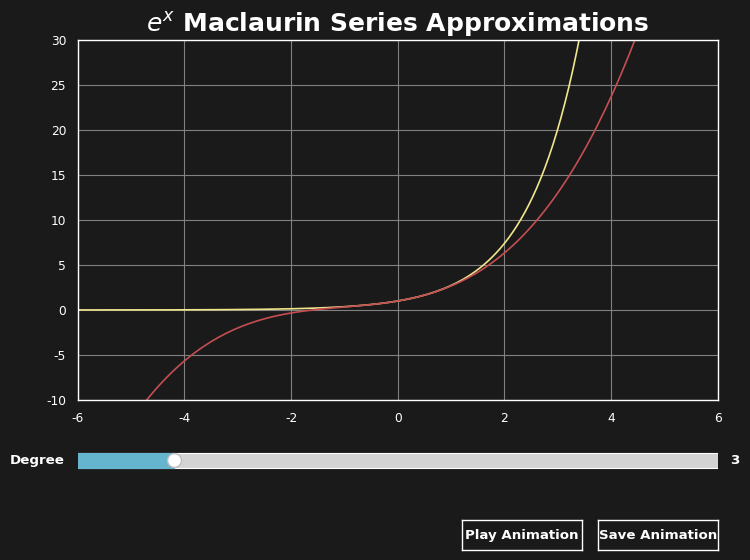

Generate this figure with matplotlib:
# Copyright Harvey Donnelly 2021
# [redacted]
# 'e^x Maclaurin Series Approximations'

from matplotlib.widgets import Slider, Button
import matplotlib.animation as animation
import matplotlib.pyplot as plot
import numpy as np
import seaborn as sns
import math
from math import pi

# Plot Variables
plotTitle = '$e^{x}$ Maclaurin Series Approximations'
derivativeCycle = [1]
animationFileName = 'exponentialApproximations.gif'

# Constants
minimumDegree = 0
maximimumDegree = 20
initDegree = 3

rcStyle = {
    'axes.facecolor':'k',
    'figure.facecolor':'k',
    'axes.edgecolor':'w',
    'xtick.color':'w',
    'ytick.color':'w',
    'axes.labelcolor': 'w',
    'grid.color': 'grey'
}

# Coefficient Function
def exponentialMaclaurinSeriesCoefficients(degree):
    cycles = (degree + 1) // len(derivativeCycle)
    modulus = (degree + 1) % len(derivativeCycle)
    coefficients = derivativeCycle * cycles + derivativeCycle[:modulus]

    for i in range(len(coefficients)):
        coefficients[i] = coefficients[i] / math.factorial(i)

    return np.array(list(reversed(coefficients)))

# Animation Functions
def animate(i):
    global approximationPolynomial, approximationPlot

    if (slider.val != i):
        slider.set_val(val=i)

    approximationPolynomial = np.poly1d(exponentialMaclaurinSeriesCoefficients(i))
    approximationPlot.remove()
    approximationPlot, = plot.plot(x, approximationPolynomial(x), 'r')
    figure.canvas.draw()
    return approximationPlot,

def playAnimation(self):
    anim = animation.FuncAnimation(figure, animate, frames=np.arange(minimumDegree, (maximimumDegree + 1), 1), interval=25, blit=True, repeat=False)
    plot.show()

def saveAnimation(self):
    anim = animation.FuncAnimation(figure, animate, frames=np.arange(minimumDegree, (maximimumDegree + 1), 2), interval=25, blit=True, repeat=False)
    anim.save(animationFileName, fps=5)

# Plot Rendering Function
def update(a):
    global approximationPolynomial, approximationPlot

    if (slider.val != a):
        slider.set_val(val=a)
    
    approximationPolynomial = np.poly1d(exponentialMaclaurinSeriesCoefficients(a))
    approximationPlot.remove()
    approximationPlot, = plot.plot(x, approximationPolynomial(x), 'r')
    figure.canvas.draw_idle()

# SNS Theme Setup
sns.set_theme(context='paper', style='darkgrid', palette='deep', font='Century Gothic', font_scale=1, color_codes=True, rc=rcStyle)

# Figure Setuo
figure = plot.figure(figsize=(8,6))
x = np.linspace(-6*pi, 6*pi, 500)

approximationPolynomial = np.poly1d(exponentialMaclaurinSeriesCoefficients(initDegree))

# Axes Setup
plotAxes = plot.axes([0.1, 0.30, 0.8, 0.6])
sliderAxes = plot.axes([0.1, 0.175, 0.8, 0.05])
playAnimationButtonAxes = plot.axes([0.58, 0.05, 0.15, 0.05])
saveAnimationButtonAxes = plot.axes([0.75, 0.05, 0.15, 0.05])

# Plot Setup
plot.axes(plotAxes)
plot.title(plotTitle, weight='bold').set(color='w', fontsize='18')
plot.xlim(-6, 6)
plot.ylim(-10, 30)

# Exponential and Approximation Plot Setup
expPlot, = plot.plot(x, np.exp(x), 'khaki')
approximationPlot, = plot.plot(x, approximationPolynomial(x), 'r')

# Slider Setup
slider = Slider(sliderAxes, label='Degree', valmin=minimumDegree, valmax=maximimumDegree, valinit=initDegree, color='c', valstep=1)
sliderTicks = np.arange(minimumDegree, maximimumDegree, 2)
sliderAxes.xaxis.set_visible(True)
sliderAxes.set_xticks(sliderTicks)
slider.label.set(color='w', weight='bold')
slider.valtext.set(color='w', weight='bold')

# Play Animation Button Setup
playAnimationButton = Button(playAnimationButtonAxes, 'Play Animation', color='k', hovercolor='cadetblue')
playAnimationButton.label.set(color='w', weight='bold')
playAnimationButton.on_clicked(playAnimation)

# Save Animation Button Setup
saveAnimationButton = Button(saveAnimationButtonAxes, 'Save Animation', color='k', hovercolor='cadetblue')
saveAnimationButton.label.set(color='w', weight='bold')
saveAnimationButton.on_clicked(saveAnimation)

# Slider Listener
slider.on_changed(update)

# Display Plot
plot.show()